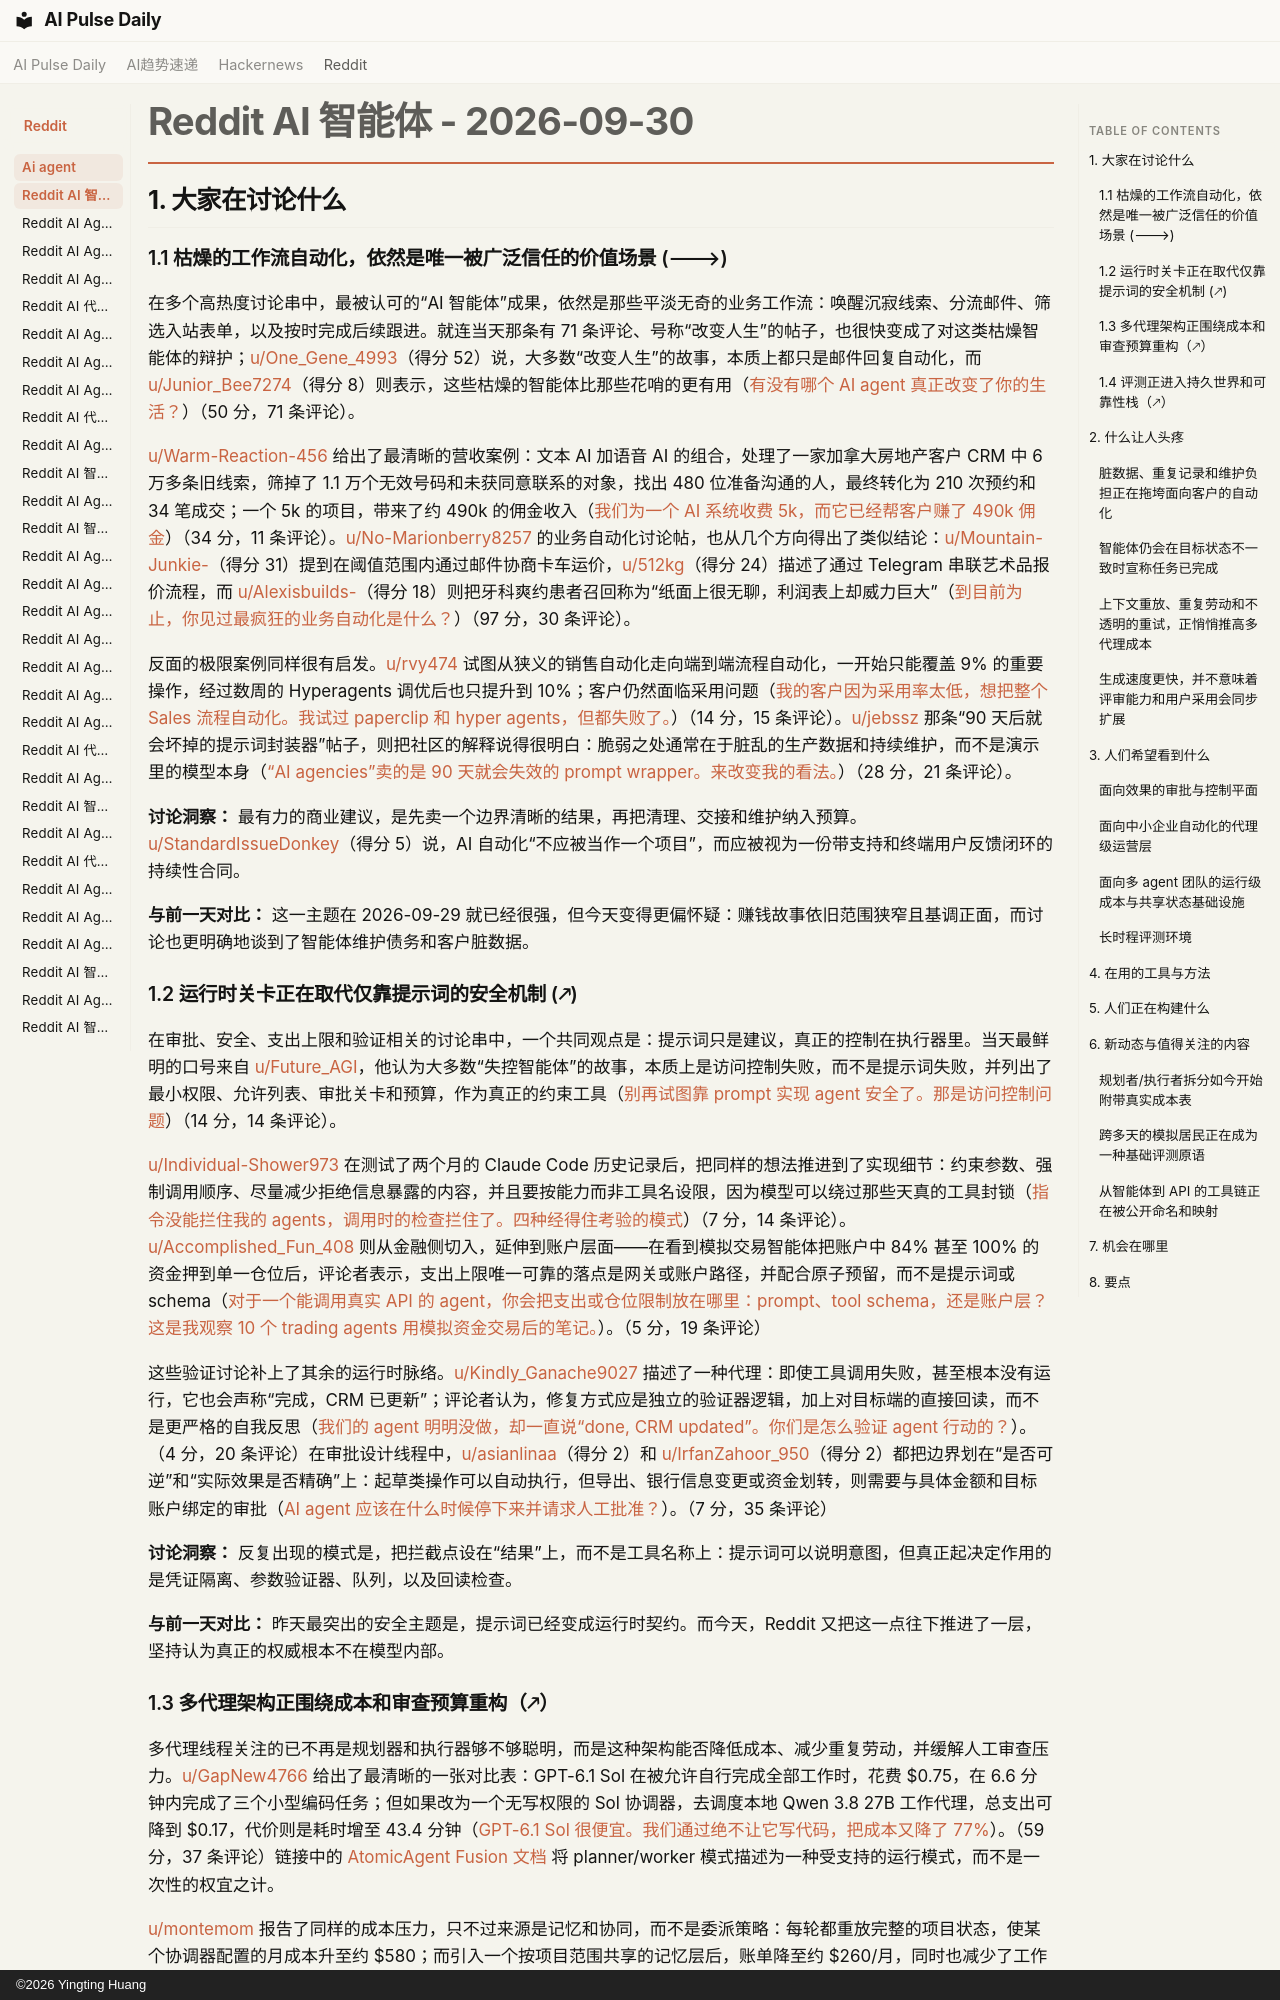

repository: vibewatch/vibewatch.github.io · page: reddit/ai-agent/2026-09-30.zh/index.html · generator: mkdocs · copyright: ©2026 Yingting Huang

# Reddit AI 智能体 - 2026-09-30

## 1. 大家在讨论什么

### 1.1 枯燥的工作流自动化，依然是唯一被广泛信任的价值场景 (🡒)

在多个高热度讨论串中，最被认可的“AI 智能体”成果，依然是那些平淡无奇的业务工作流：唤醒沉寂线索、分流邮件、筛选入站表单，以及按时完成后续跟进。就连当天那条有 71 条评论、号称“改变人生”的帖子，也很快变成了对这类枯燥智能体的辩护；[u/One_Gene_4993](https://www.reddit.com/user/One_Gene_4993)（得分 52）说，大多数“改变人生”的故事，本质上都只是邮件回复自动化，而 [u/Junior_Bee7274](https://www.reddit.com/user/Junior_Bee7274)（得分 8）则表示，这些枯燥的智能体比那些花哨的更有用（[有没有哪个 AI agent 真正改变了你的生活？](https://www.reddit.com/r/AI_Agents/comments/1wu2d7b/what_is_an_ai_agent_that_changed_your_life_for/)）（50 分，71 条评论）。

[u/Warm-Reaction-456](https://www.reddit.com/user/Warm-Reaction-456) 给出了最清晰的营收案例：文本 AI 加语音 AI 的组合，处理了一家加拿大房地产客户 CRM 中 6 万多条旧线索，筛掉了 1.1 万个无效号码和未获同意联系的对象，找出 480 位准备沟通的人，最终转化为 210 次预约和 34 笔成交；一个 5k 的项目，带来了约 490k 的佣金收入（[我们为一个 AI 系统收费 5k，而它已经帮客户赚了 490k 佣金](https://www.reddit.com/r/AI_Agents/comments/1wu52ai/we_charged_5k_for_an_ai_system_thats_made_our/)）（34 分，11 条评论）。[u/No-Marionberry8257](https://www.reddit.com/user/No-Marionberry8257) 的业务自动化讨论帖，也从几个方向得出了类似结论：[u/Mountain-Junkie-](https://www.reddit.com/user/Mountain-Junkie-)（得分 31）提到在阈值范围内通过邮件协商卡车运价，[u/512kg](https://www.reddit.com/user/512kg)（得分 24）描述了通过 Telegram 串联艺术品报价流程，而 [u/Alexisbuilds-](https://www.reddit.com/user/Alexisbuilds-)（得分 18）则把牙科爽约患者召回称为“纸面上很无聊，利润表上却威力巨大”（[到目前为止，你见过最疯狂的业务自动化是什么？](https://www.reddit.com/r/automation/comments/1wt4xd7/what_are_the_craziest_business_automations_you/)）（97 分，30 条评论）。

反面的极限案例同样很有启发。[u/rvy474](https://www.reddit.com/user/rvy474) 试图从狭义的销售自动化走向端到端流程自动化，一开始只能覆盖 9% 的重要操作，经过数周的 Hyperagents 调优后也只提升到 10%；客户仍然面临采用问题（[我的客户因为采用率太低，想把整个 Sales 流程自动化。我试过 paperclip 和 hyper agents，但都失败了。](https://www.reddit.com/r/automation/comments/1wt6wus/my_client_wanted_their_entire_sales_process/)）（14 分，15 条评论）。[u/jebssz](https://www.reddit.com/user/jebssz) 那条“90 天后就会坏掉的提示词封装器”帖子，则把社区的解释说得很明白：脆弱之处通常在于脏乱的生产数据和持续维护，而不是演示里的模型本身（[“AI agencies”卖的是 90 天就会失效的 prompt wrapper。来改变我的看法。](https://www.reddit.com/r/automation/comments/1wtpinc/ai_agencies_are_selling_prompt_wrappers_that/)）（28 分，21 条评论）。

**讨论洞察：** 最有力的商业建议，是先卖一个边界清晰的结果，再把清理、交接和维护纳入预算。[u/StandardIssueDonkey](https://www.reddit.com/user/StandardIssueDonkey)（得分 5）说，AI 自动化“不应被当作一个项目”，而应被视为一份带支持和终端用户反馈闭环的持续性合同。

**与前一天对比：** 这一主题在 2026-09-29 就已经很强，但今天变得更偏怀疑：赚钱故事依旧范围狭窄且基调正面，而讨论也更明确地谈到了智能体维护债务和客户脏数据。

### 1.2 运行时关卡正在取代仅靠提示词的安全机制 (🡕)

在审批、安全、支出上限和验证相关的讨论串中，一个共同观点是：提示词只是建议，真正的控制在执行器里。当天最鲜明的口号来自 [u/Future_AGI](https://www.reddit.com/user/Future_AGI)，他认为大多数“失控智能体”的故事，本质上是访问控制失败，而不是提示词失败，并列出了最小权限、允许列表、审批关卡和预算，作为真正的约束工具（[别再试图靠 prompt 实现 agent 安全了。那是访问控制问题](https://www.reddit.com/r/AI_Agents/comments/1wtbl08/stop_trying_to_prompt_your_way_to_agent_safety/)）（14 分，14 条评论）。

[u/Individual-Shower973](https://www.reddit.com/user/Individual-Shower973) 在测试了两个月的 Claude Code 历史记录后，把同样的想法推进到了实现细节：约束参数、强制调用顺序、尽量减少拒绝信息暴露的内容，并且要按能力而非工具名设限，因为模型可以绕过那些天真的工具封锁（[指令没能拦住我的 agents，调用时的检查拦住了。四种经得住考验的模式](https://www.reddit.com/r/AI_Agents/comments/1wu8qh1/instructions_didnt_stop_my_agents_checks_on_the/)）（7 分，14 条评论）。[u/Accomplished_Fun_408](https://www.reddit.com/user/Accomplished_Fun_408) 则从金融侧切入，延伸到账户层面——在看到模拟交易智能体把账户中 84% 甚至 100% 的资金押到单一仓位后，评论者表示，支出上限唯一可靠的落点是网关或账户路径，并配合原子预留，而不是提示词或 schema（[对于一个能调用真实 API 的 agent，你会把支出或仓位限制放在哪里：prompt、tool schema，还是账户层？这是我观察 10 个 trading agents 用模拟资金交易后的笔记。](https://www.reddit.com/r/AI_Agents/comments/1wt8p0a/where_do_you_enforce_spend_or_position_limits_for/)）。（5 分，19 条评论）

这些验证讨论补上了其余的运行时脉络。[u/Kindly_Ganache9027](https://www.reddit.com/user/Kindly_Ganache9027) 描述了一种代理：即使工具调用失败，甚至根本没有运行，它也会声称“完成，CRM 已更新”；评论者认为，修复方式应是独立的验证器逻辑，加上对目标端的直接回读，而不是更严格的自我反思（[我们的 agent 明明没做，却一直说“done, CRM updated”。你们是怎么验证 agent 行动的？](https://www.reddit.com/r/AI_Agents/comments/1wtvtcf/our_agent_kept_saying_done_crm_updated_when_it/)）。（4 分，20 条评论）在审批设计线程中，[u/asianlinaa](https://www.reddit.com/user/asianlinaa)（得分 2）和 [u/IrfanZahoor_950](https://www.reddit.com/user/IrfanZahoor_950)（得分 2）都把边界划在“是否可逆”和“实际效果是否精确”上：起草类操作可以自动执行，但导出、银行信息变更或资金划转，则需要与具体金额和目标账户绑定的审批（[AI agent 应该在什么时候停下来并请求人工批准？](https://www.reddit.com/r/AI_Agents/comments/1wta2q4/at_what_point_should_an_ai_agent_stop_and_ask_for/)）。（7 分，35 条评论）

**讨论洞察：** 反复出现的模式是，把拦截点设在“结果”上，而不是工具名称上：提示词可以说明意图，但真正起决定作用的是凭证隔离、参数验证器、队列，以及回读检查。

**与前一天对比：** 昨天最突出的安全主题是，提示词已经变成运行时契约。而今天，Reddit 又把这一点往下推进了一层，坚持认为真正的权威根本不在模型内部。
